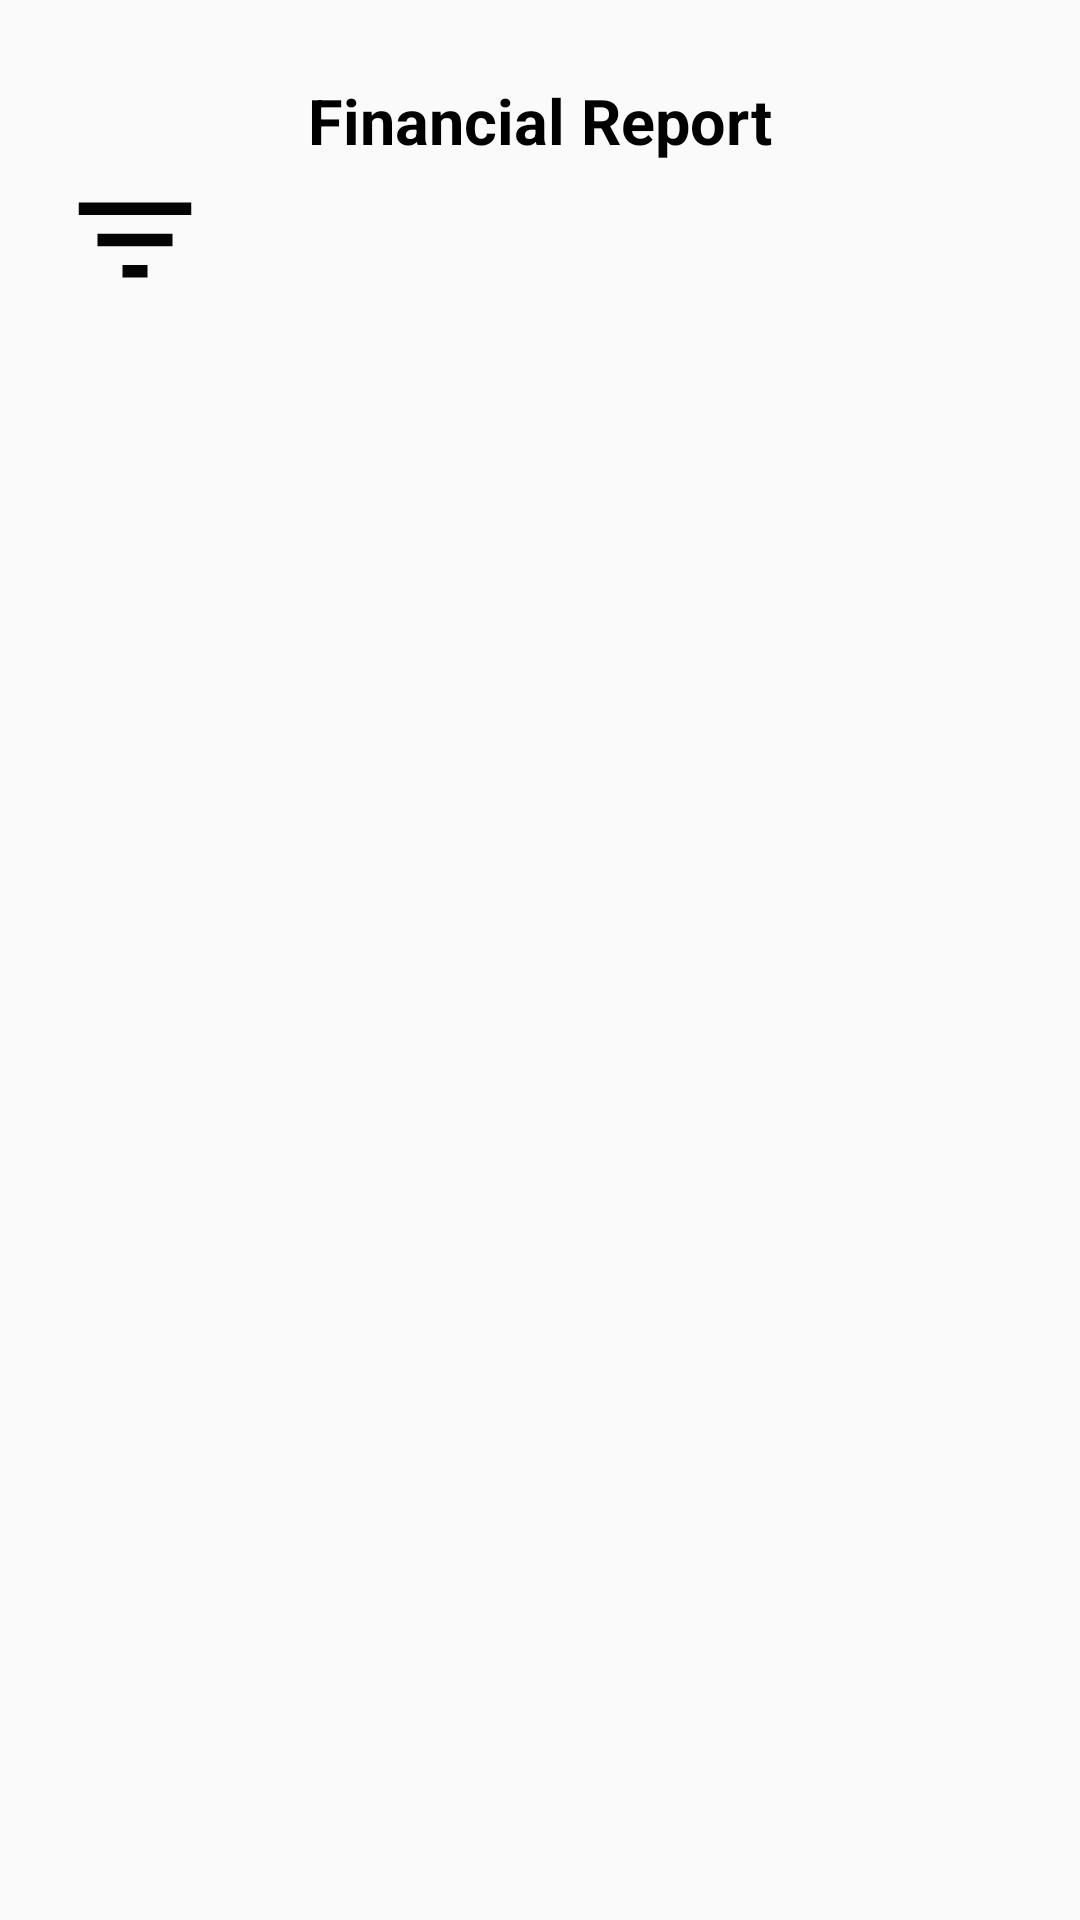

Layout XML and referenced resources for this Android screen:
<!-- AndroidManifest.xml: application theme AppTheme -->
<!-- res/layout/fragment_transactions.xml -->
<?xml version="1.0" encoding="utf-8"?>
<RelativeLayout xmlns:android="http://schemas.android.com/apk/res/android"
    xmlns:app="http://schemas.android.com/apk/res-auto"
    xmlns:tools="http://schemas.android.com/tools"
    android:orientation="vertical" android:layout_width="match_parent"
    android:layout_height="match_parent">

    <androidx.constraintlayout.widget.ConstraintLayout
        android:layout_width="match_parent"
        android:layout_height="150dp"
        android:orientation="vertical"
        android:padding="10dp">

        <ImageButton
            android:id="@+id/filter"
            android:layout_width="50dp"
            android:layout_height="50dp"
            android:layout_gravity="center_vertical"
            android:layout_marginStart="10dp"
            android:layout_marginTop="45dp"
            android:background="@drawable/ic_filter_list_30dp"
            app:layout_constraintStart_toStartOf="parent"
            app:layout_constraintTop_toTopOf="parent"/>

        <TextView
            android:id="@+id/financial_report"
            android:layout_width="wrap_content"
            android:layout_height="wrap_content"
            android:layout_marginTop="16dp"
            android:text="@string/financial_report"
            android:textSize="21sp"
            android:textStyle="bold"
            android:textColor="@android:color/black"
            app:layout_constraintEnd_toEndOf="parent"
            app:layout_constraintStart_toStartOf="parent"
            app:layout_constraintTop_toTopOf="parent"/>

        <TextView
            android:id="@+id/actual_money"
            android:layout_width="wrap_content"
            android:layout_height="wrap_content"
            android:layout_marginTop="64dp"
            android:textSize="50sp"
            app:layout_constraintEnd_toEndOf="parent"
            app:layout_constraintHorizontal_bias="0.498"
            app:layout_constraintStart_toStartOf="parent"
            app:layout_constraintTop_toTopOf="parent"/>

    </androidx.constraintlayout.widget.ConstraintLayout>

    <androidx.recyclerview.widget.RecyclerView
        android:layout_width="match_parent"
        android:layout_height="match_parent"
        android:id="@+id/rv_transactions"
        android:layout_marginStart="20dp"
        android:layout_marginEnd="20dp"
        android:layout_marginTop="150dp"
        android:layout_marginBottom="10dp"/>

    <ImageButton
        android:layout_width="60dp"
        android:layout_height="60dp"
        android:background="@drawable/round_button_shape"
        android:src="@drawable/ic_add_40dp"
        android:layout_alignParentBottom="true"
        android:layout_alignParentEnd="true"
        android:layout_marginBottom="10dp"
        android:layout_marginEnd="10dp"
        android:id="@+id/button_add"/>

</RelativeLayout>
<!-- resources referenced by this layout -->
<resources>
  <!-- drawable ic_filter_list_30dp (drawable) -->
  <vector android:height="30dp" android:tint="#040405"
      android:viewportHeight="24.0" android:viewportWidth="24.0"
      android:width="30dp" xmlns:android="http://schemas.android.com/apk/res/android">
      <path android:fillColor="#FF000000" android:pathData="M10,18h4v-2h-4v2zM3,6v2h18L21,6L3,6zM6,13h12v-2L6,11v2z"/>
  </vector>
  <string name="financial_report">Financial Report</string>
  <style name="AppTheme" parent="Theme.AppCompat.Light.DarkActionBar">
          
          <item name="colorPrimary">@color/colorPrimary</item>
          <item name="colorPrimaryDark">@color/colorPrimaryDark</item>
          <item name="colorAccent">@color/colorAccent</item>
          <item name="android:textColorPrimary">@color/textColorPrimary</item>
          <item name="android:textColorPrimaryInverse">@color/textColorPrimaryInverse</item>
          <item name="android:statusBarColor">@color/colorPrimaryDark</item>
  
      </style>
  <color name="colorPrimary">#008577</color>
  <color name="colorPrimaryDark">#005748</color>
  <color name="colorAccent">#3700B3</color>
  <color name="textColorPrimary">#000000</color>
  <color name="textColorPrimaryInverse">#FFFFFF</color>
</resources>
